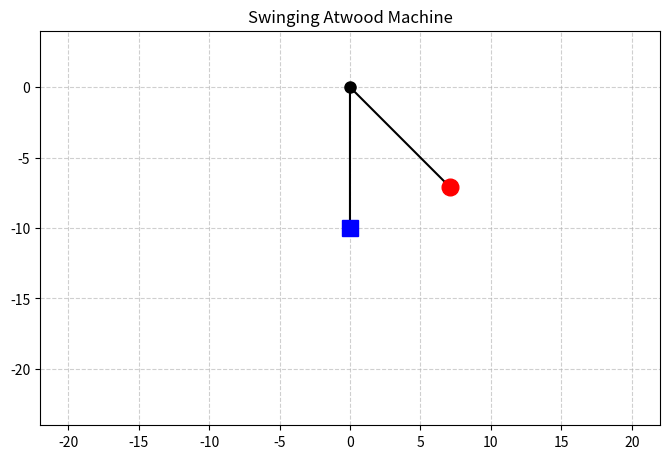

Generate this figure with matplotlib:
import numpy as np
import matplotlib.pyplot as plt
from matplotlib import animation
from scipy.integrate import solve_ivp
from functools import partial

# ===================================================================
# PART 1: Your Generic Second-Order ODE Solver Class
# ===================================================================
class SecondOrderODESolver:
    """
    A generic, reusable solver for systems of second-order ODEs.
    """
    def __init__(self, eom_func, initial_position, initial_velocity):
        self.eom_func = eom_func
        self.y0 = np.asarray(initial_position)
        self.v0 = np.asarray(initial_velocity)
        
        if self.y0.shape != self.v0.shape:
            raise ValueError("Initial position and velocity must have the same shape.")
            
        self.num_dims = len(self.y0)
        self.t = None
        self.y = None
        self.v = None

    def _first_order_system(self, t, Y):
        """
        Internal method to convert the second-order system into a
        first-order system that SciPy's solve_ivp can handle.
        """
        current_position = Y[:self.num_dims]
        current_velocity = Y[self.num_dims:]

        # Call the user-provided physics function
        accelerations = self.eom_func(t, current_position, current_velocity)
        
        return np.concatenate([current_velocity, np.asarray(accelerations)])

    def solve(self, t_span, t_eval=None, **kwargs):
        """
        Solves the differential equation.
        """
        # Prepare the initial state for SciPy's first-order solver
        initial_state_flat = np.concatenate([self.y0, self.v0])
        
        # Call the powerful SciPy solver
        solution = solve_ivp(
            fun=self._first_order_system,
            t_span=t_span,
            y0=initial_state_flat,
            t_eval=t_eval,
            **kwargs, method='LSODA'  # Pass any extra arguments (like tolerances)
        )
        
        # Unpack the results into a user-friendly format
        self.t = solution.t
        self.y = solution.y[:self.num_dims, :]
        self.v = solution.y[self.num_dims:, :]
        
        return self.t, self.y, self.v

    def animate(self, setup_plot_func, update_frame_func, interval=30, **kwargs):
        """
        Creates and shows an animation of the solved system.
        """
        if self.t is None:
            raise RuntimeError("You must run the 'solve()' method before animating.")

        fig, ax = plt.subplots(figsize=(8, 8))
        
        # Call the user's setup function to get the plot elements
        plot_elements = setup_plot_func(ax)

        # The core animation update loop
        def animation_update(i):
            current_positions = self.y[:, i]
            # Call the user's update function for the current frame
            return update_frame_func(i, current_positions, plot_elements)

        print("Creating animation...")
        # Assign the animation to a variable to prevent it from being garbage-collected
        ani = animation.FuncAnimation(
            fig,
            animation_update,
            frames=len(self.t),
            interval=interval,
            blit=True,
            **kwargs
        )
        plt.show()
        print("Animation finished.")

# ===================================================================
# PART 2: The Specific Physics and Visualization for Our Problem
# ===================================================================
def swinging_atwood_eom(t, position, velocity):
    """
    Defines the EOMs for the Swinging Atwood Machine with robust constraints.
    """
    y, theta = position
    y_dot, theta_dot = velocity
    
    m1, m2, L, g = 1.0, 1.0, 20.0, 9.81
    
    # --- Calculate accelerations using the standard formulas first ---
    pendulum_length = L - y
    # Prevent division by zero if y is exactly L
    if pendulum_length < 1e-6: pendulum_length = 1e-6 

    y_ddot = (g * (m1 - m2 * np.cos(theta)) - m2 * pendulum_length * theta_dot**2) / (m1 + m2)
    theta_ddot = (2 * y_dot * theta_dot - g * np.sin(theta)) / pendulum_length

    # --- Now, CHECK FOR CONSTRAINTS and OVERRIDE accelerations if needed ---
    stiffness = 1e6
    damping = 1e3
    
    # Constraint 1: Prevent m1 from falling too far (y >= L)
    y_max_boundary = L - 1e-6 
    if y > y_max_boundary:
        displacement = y - y_max_boundary
        constraint_force = -stiffness * displacement - damping * y_dot
        # Override y_ddot with the strong restoring force
        y_ddot += constraint_force / (m1 + m2)
        # *** THE CRITICAL FIX ***
        # If pendulum has no length, it cannot have angular acceleration.
        theta_ddot = 0.0

    # Constraint 2: Prevent m1 from hitting the pulley (y <= 0)
    y_min_boundary = 1e-6
    if y < y_min_boundary:
        displacement = y - y_min_boundary
        constraint_force = -stiffness * displacement - damping * y_dot
        # Override y_ddot with the strong restoring force
        y_ddot += constraint_force / (m1 + m2)
        # The pendulum dynamics are still valid here, so no theta_ddot override is needed.

    return np.array([y_ddot, theta_ddot])

def setup_atwood_plot(ax):
    """
    Sets up the plot axes and initializes the plot elements for the animation.
    """
    L = 20.0
    ax.set_xlim(-L*1.1, L*1.1)
    ax.set_ylim(-L*1.2, L*0.2)
    ax.set_aspect('equal')
    ax.grid(True, linestyle='--', alpha=0.6)
    ax.set_title("Swinging Atwood Machine")
    
    pulley, = ax.plot(0, 0, 'ko', markersize=8, zorder=10)
    string, = ax.plot([], [], 'k-', lw=1.5)
    mass1, = ax.plot([], [], 'bs', markersize=12)
    mass2, = ax.plot([], [], 'ro', markersize=12)
    trace, = ax.plot([], [], 'r:', lw=1, alpha=0.5)
    
    return string, mass1, mass2, trace

def update_atwood_frame(i, current_positions, elements, full_position_history):
    """
    Updates the plot elements for a single frame of the animation.
    """
    y_i, theta_i = current_positions
    string, mass1, mass2, trace = elements
    L = 20.0

    y_history, theta_history = full_position_history
    
    x1, y1 = 0, -y_i
    x2 = (L - y_i) * np.sin(theta_i)
    y2 = -(L - y_i) * np.cos(theta_i)
    
    string.set_data([x1, 0, x2], [y1, 0, y2])
    mass1.set_data([x1], [y1])
    mass2.set_data([x2], [y2])
    
    trace_x_data = (L - y_history[:i+1]) * np.sin(theta_history[:i+1])
    trace_y_data = -(L - y_history[:i+1]) * np.cos(theta_history[:i+1])
    trace.set_data(trace_x_data, trace_y_data)
    
    return string, mass1, mass2, trace

# ===================================================================
# PART 3: The Main Script to Run the Simulation
# ===================================================================
if __name__ == '__main__':
    # --- SETUP AND RUN ---
    # We can now go back to the original unstable starting position
    # because our constraint will handle it correctly.
    initial_pos = [10.0, np.pi/4]
    initial_vel = [0.0, 0.0]
    t_final = 40.0
    dt = 0.03
    t_points = np.arange(0, t_final, dt)

    # 1. Create the solver instance
    solver = SecondOrderODESolver(swinging_atwood_eom, initial_pos, initial_vel)

    # 2. Solve the system with stricter tolerances for better stability
    t, y_t, v_t = solver.solve(
        t_span=(0, t_final), 
        t_eval=t_points,
        rtol=1e-6, 
        atol=1e-9
    )

    # 3. Animate the Results
    # Use 'functools.partial' to create a simpler update function
    # that already has the historical data "baked in".
    update_func_with_history = partial(update_atwood_frame, full_position_history=y_t)
    
    solver.animate(
        setup_plot_func=setup_atwood_plot, 
        update_frame_func=update_func_with_history, 
        interval=dt*10
    )
